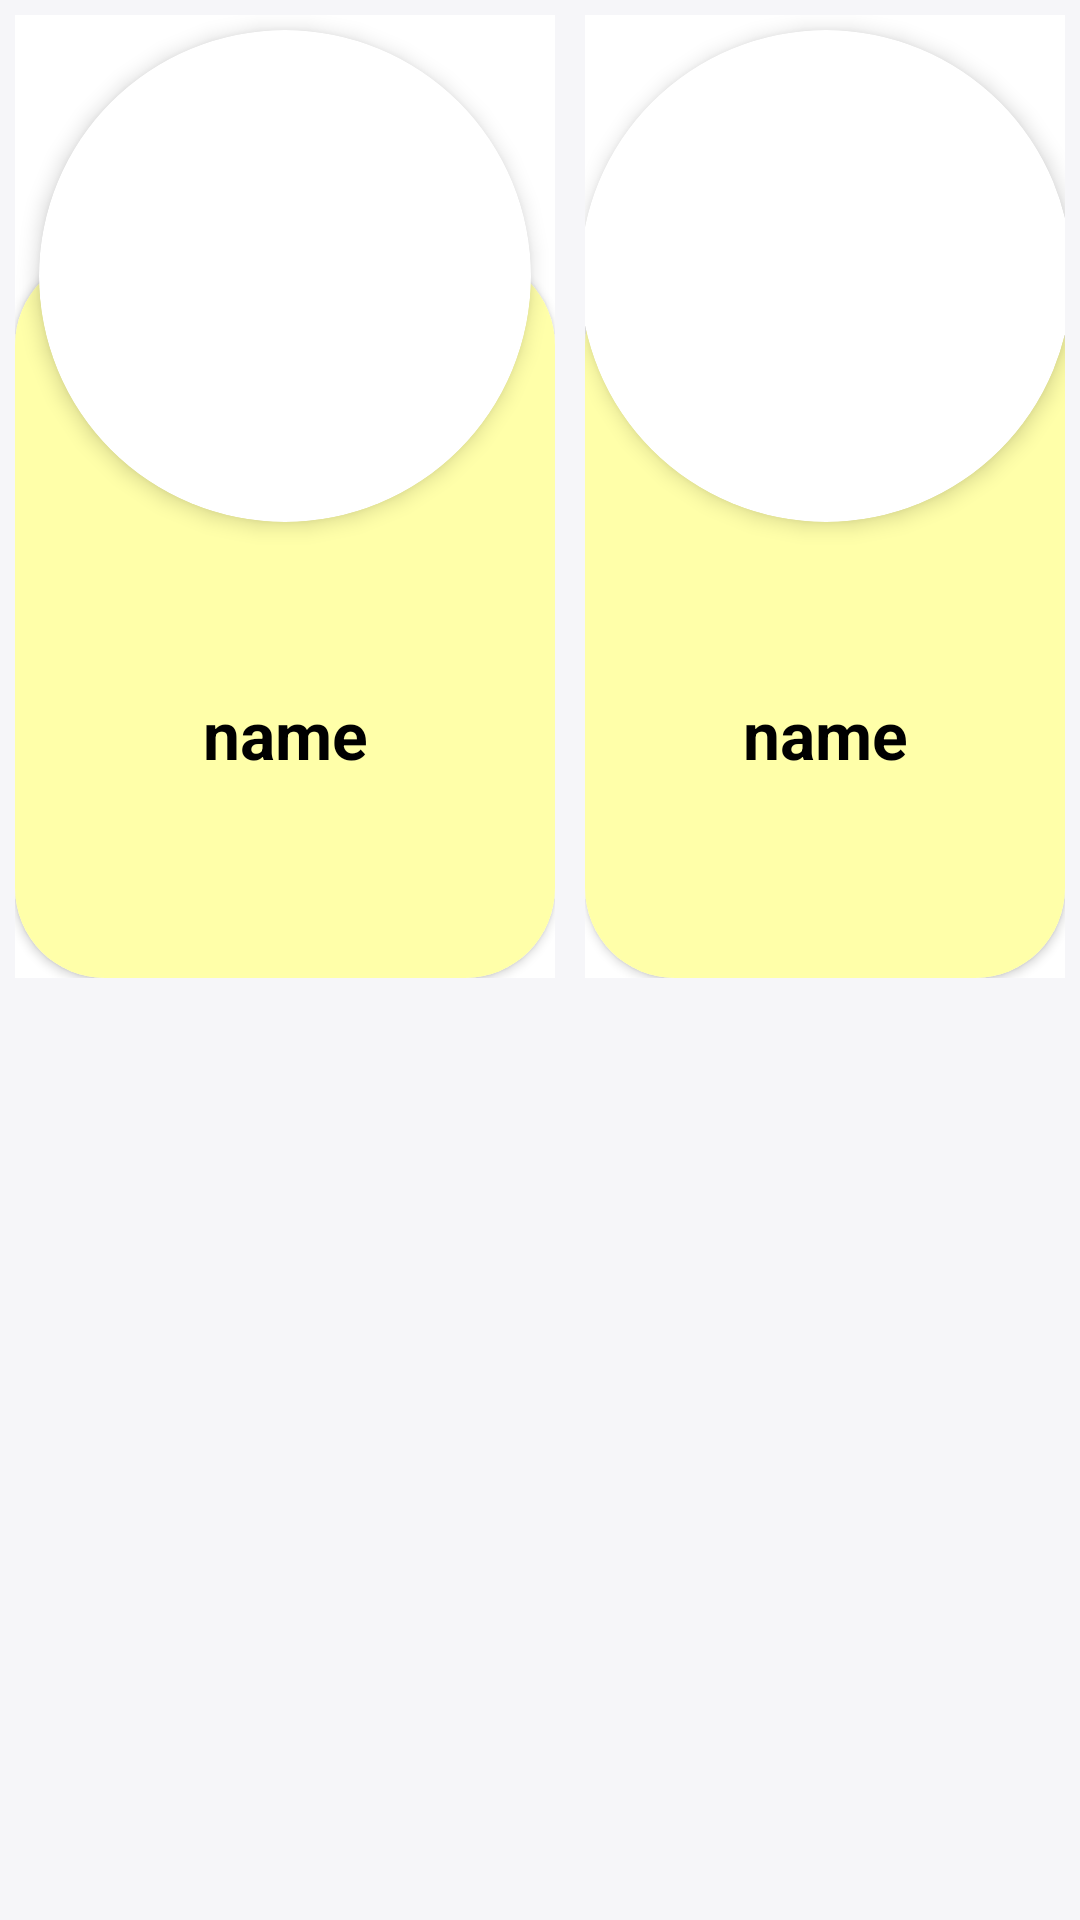

Write the Android layout XML for this screen, with the resource values it uses.
<!-- AndroidManifest.xml: application theme Theme.DataBase -->
<!-- res/layout/sell_stuff.xml -->
<?xml version="1.0" encoding="utf-8"?>
<RelativeLayout xmlns:android="http://schemas.android.com/apk/res/android"
    xmlns:app="http://schemas.android.com/apk/res-auto"
    xmlns:tools="http://schemas.android.com/tools"
    android:layout_width="match_parent"
    android:layout_height="321dp"
    android:layout_margin="3dp"
    android:id="@+id/sell"
    android:background="#F6F6F9">
    <androidx.constraintlayout.widget.ConstraintLayout
        android:layout_width="180dp"
        android:layout_height="321dp"
        android:layout_margin="5dp"
        tools:ignore="MissingConstraints"
        android:id="@+id/left">

        <View
            android:layout_width="match_parent"
            android:layout_height="270dp"
            android:layout_margin="10dp"
            android:elevation="4dp"
            app:layout_constraintBottom_toBottomOf="parent"
            app:layout_constraintEnd_toEndOf="parent"
            app:layout_constraintStart_toStartOf="parent"
            />

        <androidx.constraintlayout.widget.ConstraintLayout
            android:id="@+id/constraintLayout1"
            android:layout_width="match_parent"
            android:layout_height="match_parent"
            android:elevation="10dp"
            android:background="@color/white"
            android:gravity="center_horizontal"
            app:layout_constraintBottom_toBottomOf="parent"
            app:layout_constraintEnd_toEndOf="parent"
            app:layout_constraintStart_toStartOf="parent">
<androidx.constraintlayout.widget.ConstraintLayout
    android:layout_width="match_parent"
    android:layout_height="match_parent"></androidx.constraintlayout.widget.ConstraintLayout>
            <androidx.cardview.widget.CardView
                android:layout_width="match_parent"
                android:layout_height="match_parent"
                android:layout_marginTop="80dp"
                app:cardCornerRadius="30dp"
                >
                <androidx.constraintlayout.widget.ConstraintLayout
                    android:layout_width="match_parent"
                    android:layout_height="match_parent"
                    android:background="#FFFFA9"

                    >

                    <TextView
                        android:id="@+id/text1"
                        android:layout_width="wrap_content"
                        android:layout_height="wrap_content"
                        android:layout_marginBottom="24dp"
                        android:ellipsize="end"
                        android:maxLines="2"
                        android:text="name"
                        android:textStyle="bold"
                        android:textColor="@android:color/black"
                        android:textSize="22sp"
                        app:layout_constraintBottom_toTopOf="@+id/cost1"
                        app:layout_constraintEnd_toEndOf="parent"
                        app:layout_constraintStart_toStartOf="parent" />

                    <TextView
                        android:id="@+id/cost1"
                        android:layout_width="wrap_content"
                        android:layout_height="wrap_content"
                        android:layout_marginBottom="20dp"
                        android:textColor="@color/black"
                        android:textSize="17sp"
                        app:layout_constraintBottom_toBottomOf="parent"
                        app:layout_constraintEnd_toEndOf="parent"
                        app:layout_constraintStart_toStartOf="parent" />


                </androidx.constraintlayout.widget.ConstraintLayout>
            </androidx.cardview.widget.CardView>

            <androidx.cardview.widget.CardView
                android:id="@+id/cardView3"
                android:layout_width="164dp"
                android:layout_height="164dp"
                android:layout_margin="5dp"
                app:cardCornerRadius="82dp"
                app:cardElevation="4dp"
                android:outlineAmbientShadowColor="@color/black"
                app:layout_constraintEnd_toEndOf="parent"
                app:layout_constraintStart_toStartOf="parent"
                app:layout_constraintTop_toTopOf="parent">

                <ImageView
                    android:id="@+id/image1"
                    android:layout_width="match_parent"
                    android:layout_height="match_parent"
                    android:contentDescription="@string/app_name"
                    android:scaleType="centerCrop"
                    app:layout_constraintEnd_toEndOf="parent"
                    app:layout_constraintStart_toStartOf="parent"
                    app:layout_constraintTop_toTopOf="parent" />

            </androidx.cardview.widget.CardView>



        </androidx.constraintlayout.widget.ConstraintLayout>
    </androidx.constraintlayout.widget.ConstraintLayout>
    <androidx.constraintlayout.widget.ConstraintLayout
        android:layout_width="180dp"
        android:layout_height="321dp"
        android:layout_margin="5dp"
        android:id="@+id/right"
        android:layout_toRightOf="@+id/left"
        >


        <View
            android:id="@+id/view"
            android:layout_width="match_parent"
            android:layout_height="270dp"
            android:layout_margin="10dp"
            android:elevation="4dp"
            app:layout_constraintBottom_toBottomOf="parent"
            app:layout_constraintEnd_toEndOf="parent"
            app:layout_constraintStart_toStartOf="parent" />

        <androidx.constraintlayout.widget.ConstraintLayout
            android:id="@+id/constraintLayout"
            android:layout_width="match_parent"
            android:layout_height="match_parent"
            android:background="@color/white"
            android:elevation="10dp"
            app:layout_constraintBottom_toBottomOf="parent"
            app:layout_constraintEnd_toEndOf="parent"
            app:layout_constraintStart_toStartOf="parent"
            app:layout_constraintTop_toTopOf="parent">


            <androidx.cardview.widget.CardView
                android:id="@+id/cardView2"
                android:layout_width="164dp"
                android:layout_height="164dp"
                android:layout_margin="5dp"
                app:cardCornerRadius="82dp"
                app:cardElevation="4dp"
                app:layout_constraintEnd_toEndOf="parent"
                app:layout_constraintStart_toStartOf="parent"
                app:layout_constraintTop_toTopOf="parent">

                <ImageView
                    android:id="@+id/image2"
                    android:layout_width="match_parent"
                    android:layout_height="match_parent"
                    android:contentDescription="@string/app_name"
                    android:scaleType="centerCrop"
                    app:layout_constraintEnd_toEndOf="parent"
                    app:layout_constraintStart_toStartOf="parent"
                    app:layout_constraintTop_toTopOf="parent" />

            </androidx.cardview.widget.CardView>
            <androidx.cardview.widget.CardView
                android:layout_width="match_parent"
                android:layout_height="match_parent"
                android:layout_marginTop="80dp"
                app:cardCornerRadius="30dp"

                >
                <androidx.constraintlayout.widget.ConstraintLayout
                    android:layout_width="match_parent"
                    android:layout_height="match_parent"
                    android:background="#FFFFA9"
                    >

                    <TextView
                        android:id="@+id/text2"
                        android:layout_width="wrap_content"
                        android:layout_height="wrap_content"
                        android:layout_marginBottom="24dp"
                        android:ellipsize="end"
                        android:maxLines="2"
                        android:text="name"
                        android:textStyle="bold"
                        android:textColor="@android:color/black"
                        android:textSize="22sp"
                        app:layout_constraintBottom_toTopOf="@+id/cost2"
                        app:layout_constraintEnd_toEndOf="parent"
                        app:layout_constraintStart_toStartOf="parent" />

                    <TextView
                        android:id="@+id/cost2"
                        android:layout_width="wrap_content"
                        android:layout_height="wrap_content"
                        android:layout_marginBottom="20dp"
                        android:textColor="@color/black"
                        android:textSize="17sp"
                        app:layout_constraintBottom_toBottomOf="parent"
                        app:layout_constraintEnd_toEndOf="parent"
                        app:layout_constraintStart_toStartOf="parent" />


                </androidx.constraintlayout.widget.ConstraintLayout>
            </androidx.cardview.widget.CardView>
        </androidx.constraintlayout.widget.ConstraintLayout>
    </androidx.constraintlayout.widget.ConstraintLayout>

</RelativeLayout>
<!-- resources referenced by this layout -->
<resources>
  <string name="app_name">DataBase</string>
  <style name="Theme.DataBase" parent="Theme.MaterialComponents.DayNight.DarkActionBar">
          
          <item name="colorPrimary">@color/purple_500</item>
          <item name="colorPrimaryVariant">@color/purple_700</item>
          <item name="colorOnPrimary">@color/white</item>
          
          <item name="colorSecondary">@color/teal_200</item>
          <item name="colorSecondaryVariant">@color/teal_700</item>
          <item name="colorOnSecondary">@color/black</item>
          
          <item name="android:statusBarColor" tools:targetApi="l">?attr/colorPrimaryVariant</item>
          
      </style>
  <!-- not gathered from this repository: default colours our renderer supplied (Android Studio template values) -->
  <color name="purple_500">#FF6200EE</color>
  <color name="purple_700">#FF3700B3</color>
  <color name="teal_200">#FF03DAC5</color>
  <color name="teal_700">#FF018786</color>
  <color name="black">#FF000000</color>
  <color name="white">#FFFFFFFF</color>
</resources>
